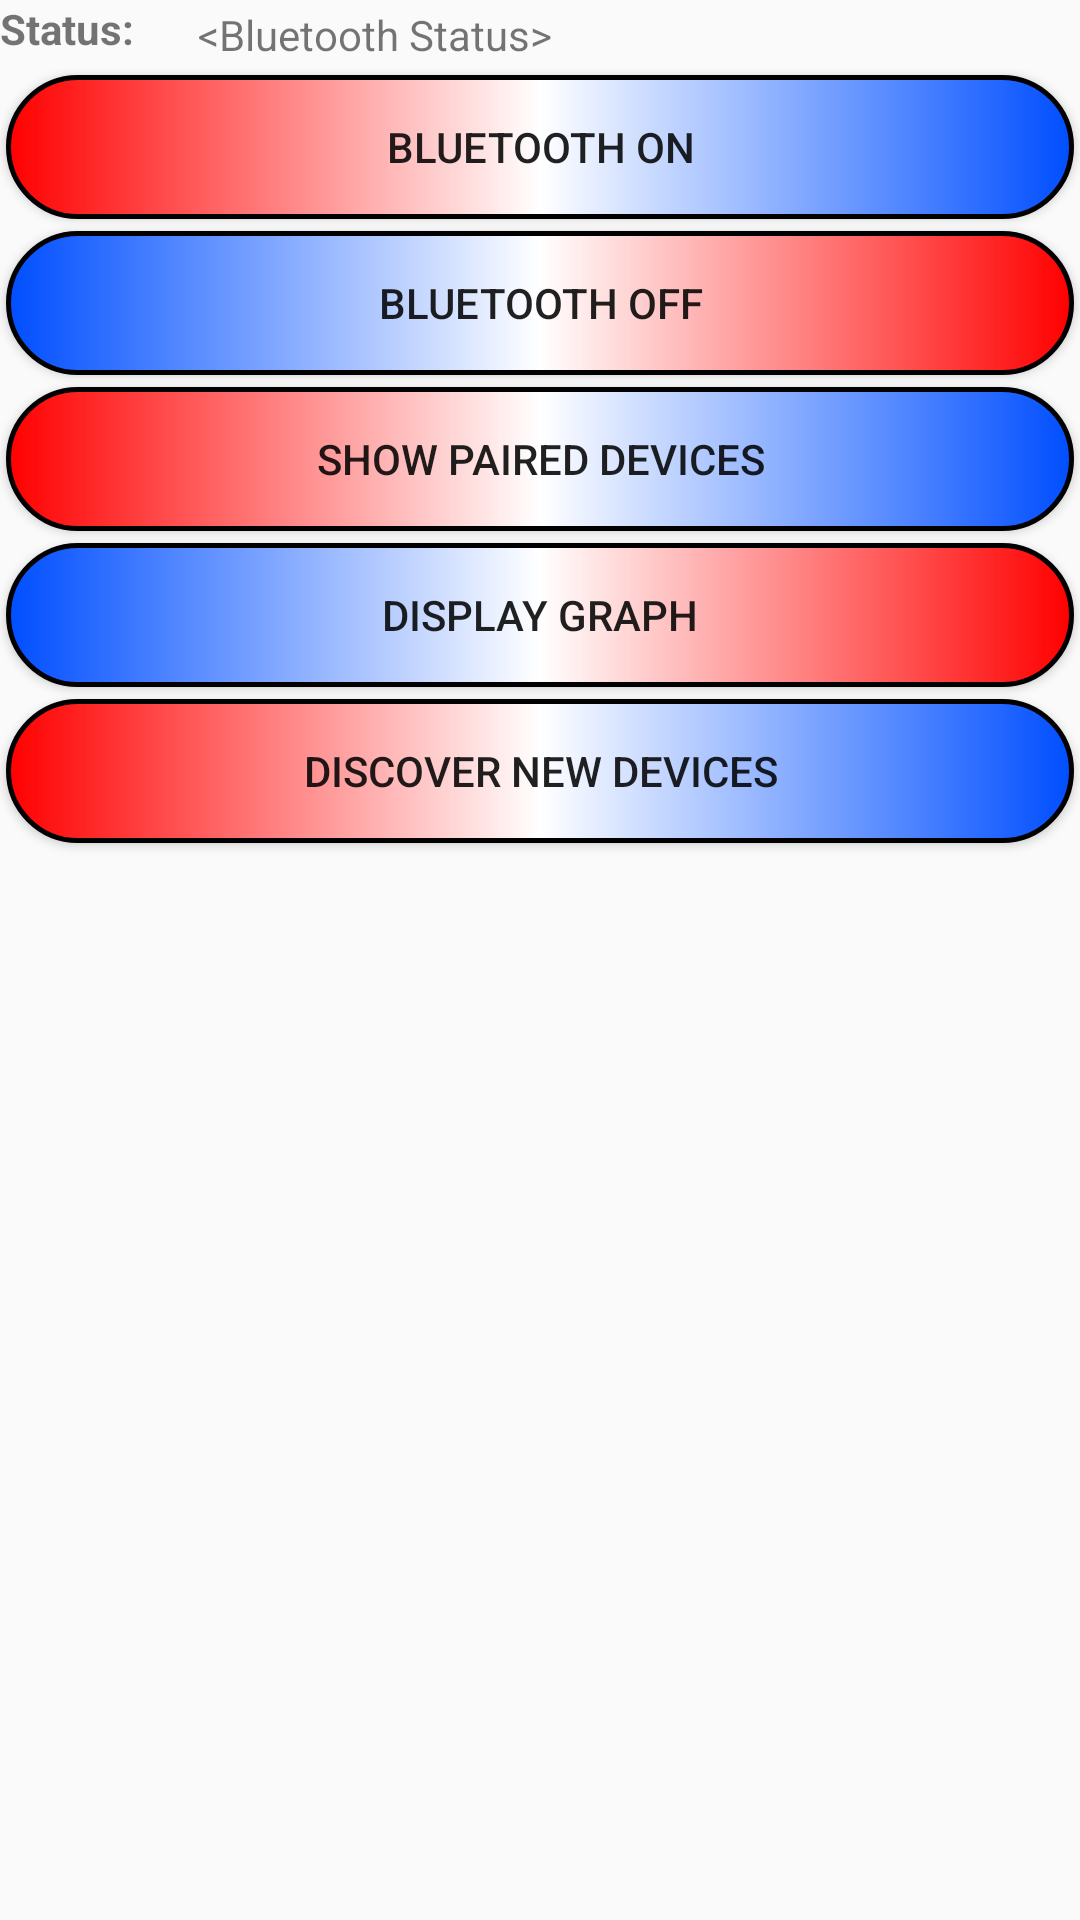

This screen was rendered from an Android layout file. Write that file and the resources it references.
<!-- AndroidManifest.xml: application theme Theme.MuscleVolt -->
<!-- res/layout/activity_main.xml -->
<?xml version="1.0" encoding="utf-8"?>
<LinearLayout xmlns:android="http://schemas.android.com/apk/res/android"
    xmlns:tools="http://schemas.android.com/tools"
    android:layout_width="match_parent"
    android:layout_height="match_parent"
    android:orientation="vertical">

    <LinearLayout
        android:layout_width="match_parent"
        android:layout_height="wrap_content"
        android:orientation="horizontal">

        <TextView
            android:layout_width="wrap_content"
            android:layout_height="wrap_content"
            android:layout_weight="0.1"
            android:ellipsize="end"
            android:maxLines="1"
            android:text="Status:"
            android:textStyle="bold" />

        <TextView
            android:id="@+id/bluetooth_status"
            android:layout_width="wrap_content"
            android:layout_height="wrap_content"
            android:layout_weight="0.9"
            android:ellipsize="end"
            android:maxLines="1"
            android:text="&lt;Bluetooth Status>"
            android:layout_margin="2dp"/>
    </LinearLayout>

    <Button
        android:id="@+id/scan"
        android:layout_width="match_parent"
        android:layout_height="wrap_content"
        android:text="Bluetooth ON"
        android:background="@drawable/button1"
        android:layout_margin="2dp"/>

    <Button
        android:id="@+id/off"
        android:layout_width="match_parent"
        android:layout_height="wrap_content"
        android:text="Bluetooth OFF"
        android:background="@drawable/button2"
        android:layout_margin="2dp"/>

    <Button
        android:id="@+id/paired_btn"
        android:layout_width="match_parent"
        android:layout_height="wrap_content"
        android:text="Show paired Devices"
        android:background="@drawable/button1"
        android:layout_margin="2dp"/>
    <Button
        android:id="@+id/display_btn"
        android:layout_width="match_parent"
        android:layout_height="wrap_content"
        android:text="Display Graph"
        android:background="@drawable/button2"
        android:layout_margin="2dp"/>

    <Button
        android:id="@+id/discover"
        android:layout_width="match_parent"
        android:layout_height="wrap_content"
        android:text="Discover New Devices"
        android:background="@drawable/button1"
        android:layout_margin="2dp"/>

    <ListView
        android:id="@+id/devices_list_view"
        android:layout_width="wrap_content"
        android:layout_height="wrap_content"
        android:choiceMode="singleChoice" />

</LinearLayout>
<!-- resources referenced by this layout -->
<resources>
  <!-- drawable button1 (drawable) -->
  <?xml version="1.0" encoding="utf-8"?>
      <shape xmlns:android="http://schemas.android.com/apk/res/android"
          android:shape="rectangle">
          <gradient android:startColor="#ff0000" android:centerColor="#ffffff"
              android:endColor="#004EFF"/>
          <corners android:radius="50dp"/>
      <stroke android:width="5px" android:color="#000000" />
  </shape>
  <!-- drawable button2 (drawable) -->
  <?xml version="1.0" encoding="utf-8"?>
  <shape xmlns:android="http://schemas.android.com/apk/res/android"
      android:shape="rectangle">
      <gradient android:startColor="#004EFF" android:centerColor="#ffffff"
          android:endColor="#FF0000"/>
      <corners android:radius="50dp"/>
      <stroke android:width="5px" android:color="#000000" />
  </shape>
  <style name="Theme.MuscleVolt" parent="Theme.AppCompat.Light.NoActionBar">
          
          <item name="colorPrimary">@color/red</item>
          <item name="colorPrimaryVariant">@color/black</item>
          <item name="colorOnPrimary">@color/white</item>
          
          <item name="colorSecondary">@color/red</item>
          <item name="colorSecondaryVariant">@color/black</item>
          <item name="colorOnSecondary">@color/white</item>
          
          <item name="android:statusBarColor" tools:targetApi="l">?attr/colorPrimaryVariant</item>
          
      </style>
  <!-- not gathered from this repository: default colours our renderer supplied (Android Studio template values) -->
  <color name="black">#FF000000</color>
  <color name="white">#FFFFFFFF</color>
</resources>
